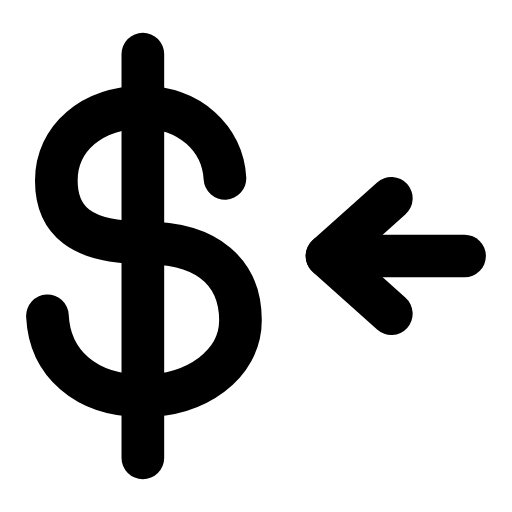
t = 0.00 s
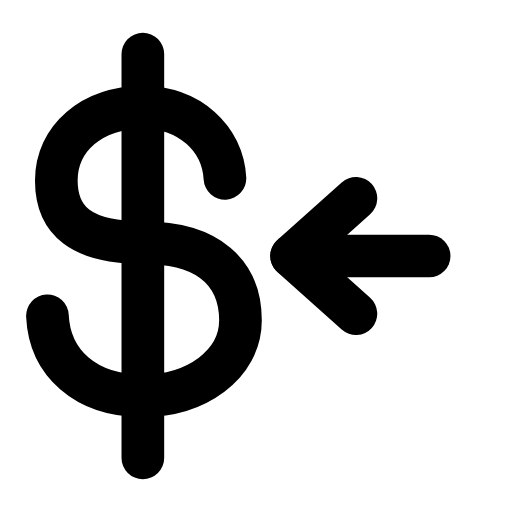
t = 0.24 s
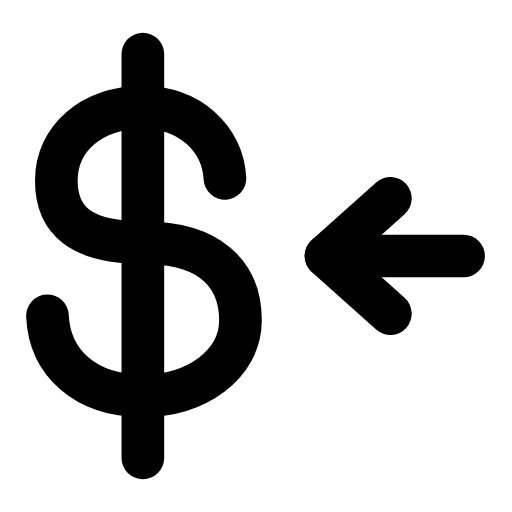
t = 0.47 s
t = 0.68 s: frame unchanged from t = 0.00 s, image omitted
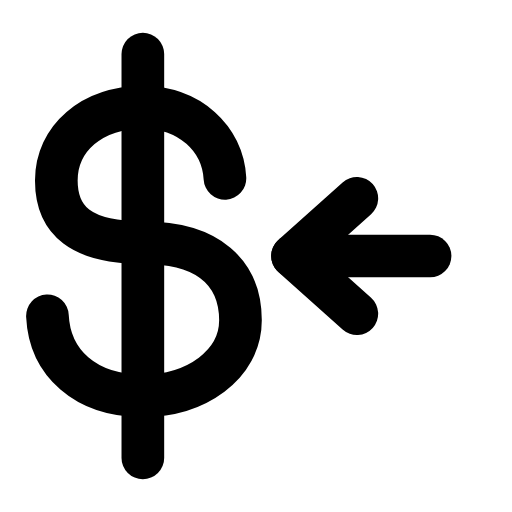
t = 0.95 s
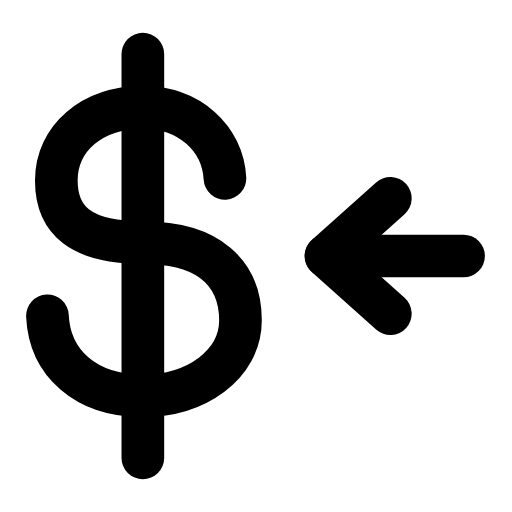
t = 1.16 s

The animated SVG that drew these frames (rendered in a browser with its animation timeline set to each time). Animation: 1 SMIL element (animateTransform=1); one cycle of 1.40 s, repeats indefinitely.

<svg xmlns="http://www.w3.org/2000/svg" width="24" height="24" viewBox="0 0 24 24" fill="none"><g transform="translate(-0.48 -0.48) scale(1.04)"><path stroke="currentColor" stroke-width="1.923" stroke-linecap="round" stroke-linejoin="round" fill="none" d="M10.6 8.5C10.5 6.7 9 5.3 6.9 5.3C4.6 5.3 3 6.7 3 8.6C3 10.4 4.1 11.4 6.9 11.4C9.9 11.4 11.3 12.8 11.3 14.9C11.3 16.9 9.3 18.3 6.9 18.3C4.3 18.3 2.7 16.8 2.6 14.7"></path><line stroke="currentColor" stroke-width="1.923" stroke-linecap="round" stroke-linejoin="round" fill="none" x1="6.9" y1="2.9" x2="6.9" y2="21.1"></line><g><animateTransform attributeName="transform" type="translate" values="0 0;-1.6 0;0 0;0 0;-1.6 0;0 0;0 0" keyTimes="0;0.225;0.45;0.6;0.75;0.9;1" dur="1.4s" repeatCount="indefinite" calcMode="spline" keySplines="0.16 1 0.3 1;0.16 1 0.3 1;0.16 1 0.3 1;0.16 1 0.3 1;0.16 1 0.3 1;0.16 1 0.3 1"/><line stroke="currentColor" stroke-width="1.923" stroke-linecap="round" stroke-linejoin="round" fill="none" x1="21.4" y1="12" x2="15.2" y2="12"></line><path stroke="currentColor" stroke-width="1.923" stroke-linecap="round" stroke-linejoin="round" fill="none" d="M18.1 9.4L15.2 12L18.1 14.6"></path></g></g></svg>
